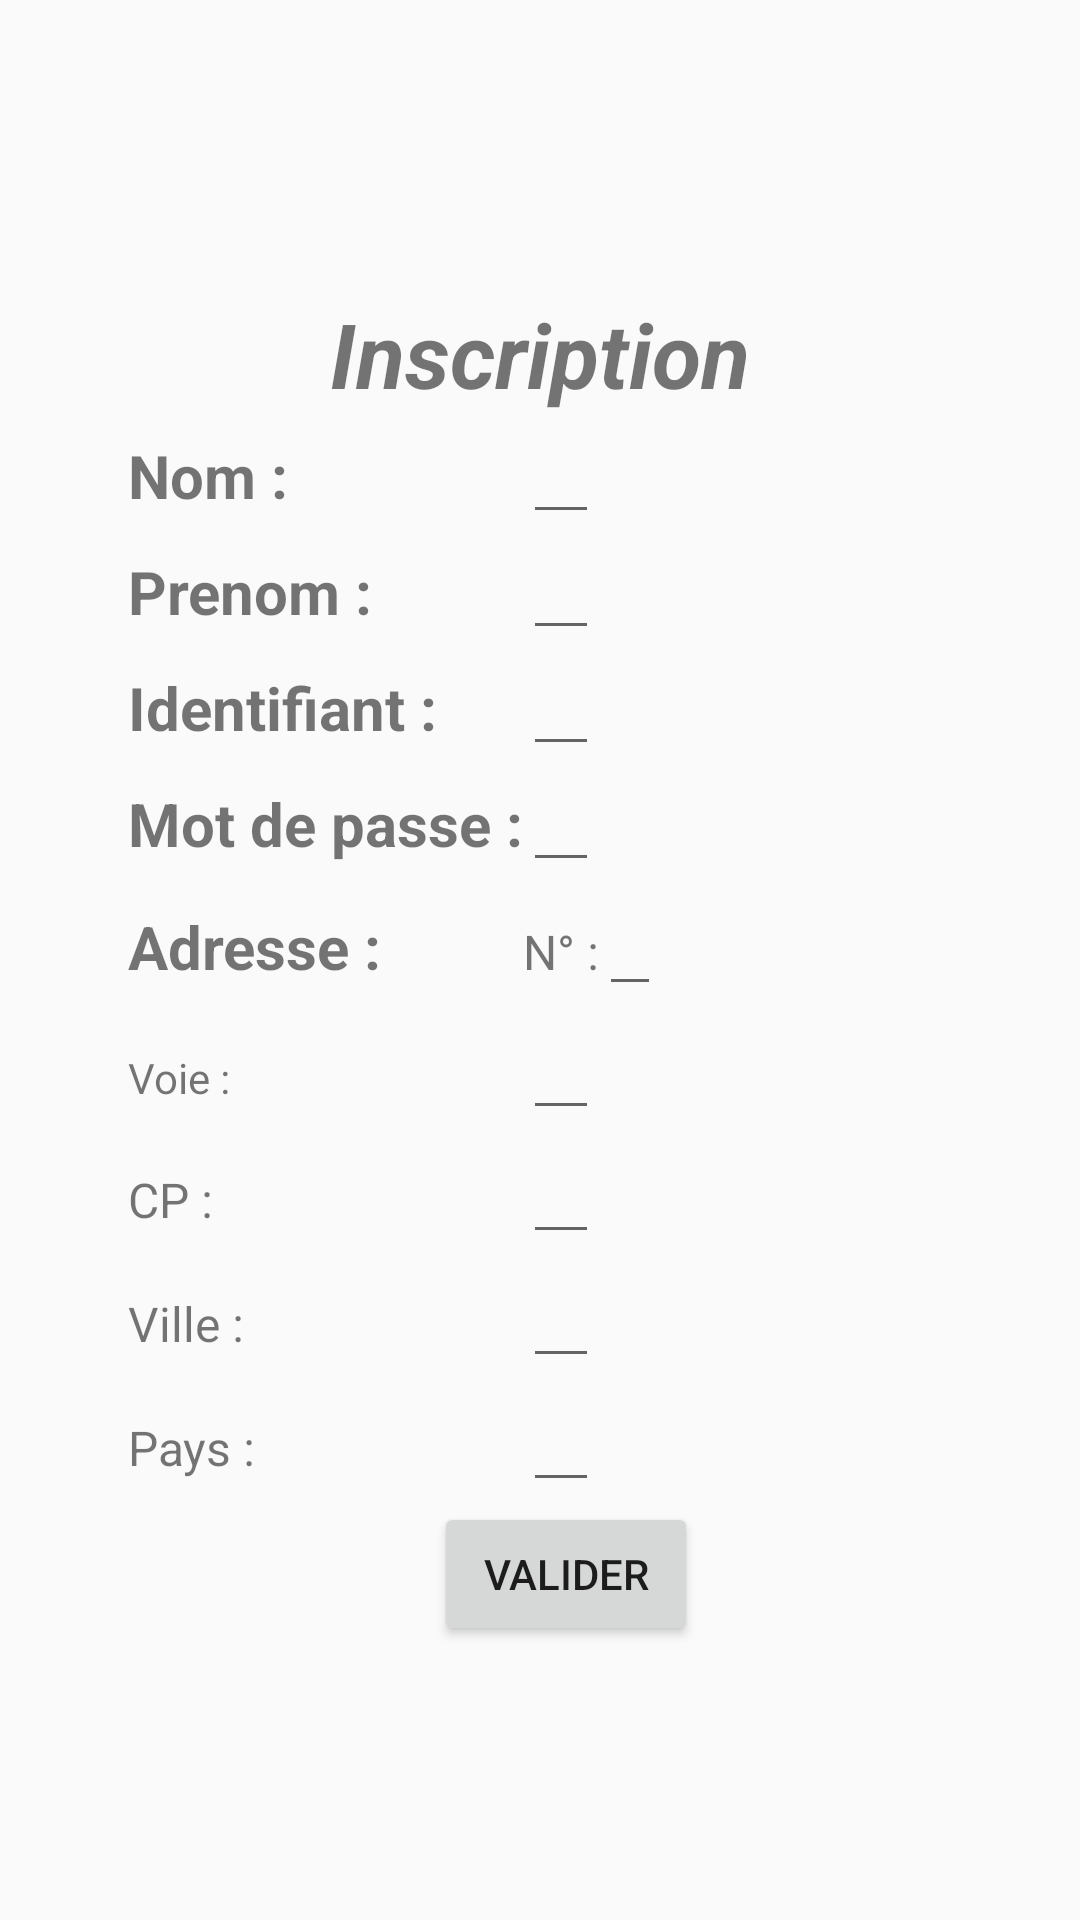

Android layout source for this screen:
<!-- AndroidManifest.xml: application theme AppTheme -->
<!-- res/layout/fragment_nv_client.xml -->
<?xml version="1.0" encoding="utf-8"?>
<RelativeLayout
    xmlns:android="http://schemas.android.com/apk/res/android"
    xmlns:app="http://schemas.android.com/apk/res-auto"
    xmlns:tools="http://schemas.android.com/tools"
    android:layout_width="match_parent"
    android:layout_height="match_parent"
    >

    <android.support.constraint.ConstraintLayout
        android:layout_width="match_parent"
        android:layout_height="match_parent">

        <View
            android:id="@+id/view8"
            android:layout_width="0dp"
            android:layout_height="437dp"
            android:layout_marginStart="30dp"
            android:layout_marginTop="20dp"
            android:layout_marginEnd="30dp"
            android:layout_marginBottom="20dp"

            app:layout_constraintBottom_toBottomOf="parent"
            app:layout_constraintEnd_toEndOf="parent"
            app:layout_constraintHorizontal_bias="0.0"
            app:layout_constraintStart_toStartOf="parent"
            app:layout_constraintTop_toTopOf="parent" />

        <TextView
            android:id="@+id/textView7"
            android:layout_width="wrap_content"
            android:layout_height="wrap_content"
            android:layout_marginStart="8dp"
            android:layout_marginLeft="8dp"
            android:layout_marginTop="96dp"
            android:layout_marginEnd="8dp"
            android:layout_marginRight="8dp"
            android:text="Inscription"
            android:textSize="30sp"
            android:textStyle="bold|italic"
            app:layout_constraintEnd_toEndOf="parent"
            app:layout_constraintStart_toStartOf="parent"
            app:layout_constraintBottom_toTopOf="@+id/table"
            app:layout_constraintTop_toTopOf="parent" />

        <TableLayout
            android:id="@+id/table"
            android:layout_width="274dp"
            android:layout_height="wrap_content"
            android:layout_marginStart="8dp"
            android:layout_marginTop="8dp"
            android:layout_marginEnd="8dp"
            android:layout_marginBottom="8dp"
            app:layout_constraintBottom_toBottomOf="parent"
            app:layout_constraintEnd_toEndOf="parent"
            app:layout_constraintHorizontal_bias="0.493"
            app:layout_constraintStart_toStartOf="parent"
            app:layout_constraintTop_toTopOf="parent">

            <TableRow
                android:layout_width="match_parent"
                android:layout_height="match_parent">

                <TextView
                    android:id="@+id/textView2"
                    android:layout_width="wrap_content"
                    android:layout_height="wrap_content"
                    android:text="Nom :"
                    android:textSize="20sp"
                    android:textStyle="bold" />

                <EditText
                    android:id="@+id/nom_form"
                    android:layout_width="wrap_content"
                    android:layout_height="wrap_content"
                    android:textSize="16sp" />

            </TableRow>

            <TableRow
                android:layout_width="match_parent"
                android:layout_height="match_parent">

                <TextView
                    android:id="@+id/textView4"
                    android:layout_width="wrap_content"
                    android:layout_height="wrap_content"
                    android:text="Prenom :"
                    android:textSize="20sp"
                    android:textStyle="bold" />

                <EditText
                    android:id="@+id/prenom_form"
                    android:layout_width="wrap_content"
                    android:layout_height="wrap_content"
                    android:textSize="16sp" />

            </TableRow>

            <TableRow
                android:layout_width="match_parent"
                android:layout_height="match_parent">

                <TextView
                    android:id="@+id/textView5"
                    android:layout_width="wrap_content"
                    android:layout_height="wrap_content"
                    android:text="Identifiant :"
                    android:textSize="20sp"
                    android:textStyle="bold" />

                <EditText
                    android:id="@+id/identifiant_form"
                    android:layout_width="wrap_content"
                    android:layout_height="wrap_content"
                    android:textSize="16sp" />

            </TableRow>

            <TableRow
                android:layout_width="match_parent"
                android:layout_height="match_parent">

                <TextView
                    android:id="@+id/textView11"
                    android:layout_width="wrap_content"
                    android:layout_height="wrap_content"
                    android:text="Mot de passe :"
                    android:textSize="20sp"
                    android:textStyle="bold" />

                <EditText
                    android:id="@+id/mdp_form"
                    android:layout_width="wrap_content"
                    android:layout_height="wrap_content"
                    android:textSize="16sp" />

            </TableRow>

            <TableRow
                android:layout_width="match_parent"
                android:layout_height="match_parent">

                <TextView
                    android:id="@+id/textView6"
                    android:layout_width="wrap_content"
                    android:layout_height="wrap_content"
                    android:text="Adresse :"
                    android:textSize="20sp"
                    android:textStyle="bold" />

                <TextView
                    android:id="@+id/numero"
                    android:layout_width="wrap_content"
                    android:layout_height="wrap_content"
                    android:text="N° :"
                    android:textSize="16sp" />

                <EditText
                    android:id="@+id/adr_num_form"
                    android:layout_width="wrap_content"
                    android:layout_height="wrap_content" />
            </TableRow>

            <TableRow
                android:layout_width="match_parent"
                android:layout_height="match_parent"
                tools:layout_editor_absoluteX="55dp"
                tools:layout_editor_absoluteY="153dp">

                <TextView
                    android:id="@+id/voie"
                    android:layout_width="wrap_content"
                    android:layout_height="wrap_content"
                    android:text="Voie :" />

                <EditText
                    android:id="@+id/adr_voie_form"
                    android:layout_width="wrap_content"
                    android:layout_height="wrap_content" />
            </TableRow>

            <TableRow
                android:layout_width="match_parent"
                android:layout_height="match_parent"
                tools:layout_editor_absoluteX="55dp"
                tools:layout_editor_absoluteY="153dp">

                <TextView
                    android:id="@+id/code_postal"
                    android:layout_width="wrap_content"
                    android:layout_height="wrap_content"
                    android:text="CP :"
                    android:textSize="16sp" />

                <EditText
                    android:id="@+id/adr_cp_form"
                    android:layout_width="wrap_content"
                    android:layout_height="wrap_content" />
            </TableRow>

            <TableRow
                android:layout_width="match_parent"
                android:layout_height="match_parent">

                <TextView
                    android:id="@+id/ville"
                    android:layout_width="wrap_content"
                    android:layout_height="wrap_content"
                    android:text="Ville :"
                    android:textSize="16sp" />

                <EditText
                    android:id="@+id/adr_ville_form"
                    android:layout_width="wrap_content"
                    android:layout_height="wrap_content" />
            </TableRow>

            <TableRow
                android:layout_width="match_parent"
                android:layout_height="match_parent">

                <TextView
                    android:id="@+id/pays"
                    android:layout_width="wrap_content"
                    android:layout_height="wrap_content"
                    android:text="Pays :"
                    android:textSize="16sp" />

                <EditText
                    android:id="@+id/adr_pays_form"
                    android:layout_width="wrap_content"
                    android:layout_height="wrap_content" />

            </TableRow>

        </TableLayout>

        <Button
            android:id="@+id/button_validate_nvcl"
            android:layout_width="wrap_content"
            android:layout_height="wrap_content"
            android:layout_marginStart="8dp"
            android:layout_marginLeft="8dp"
            android:layout_marginEnd="8dp"
            android:layout_marginRight="8dp"
            android:layout_marginBottom="44dp"
            android:text="Valider"
            app:layout_constraintHorizontal_bias="0.534"
            app:layout_constraintEnd_toEndOf="parent"
            app:layout_constraintTop_toBottomOf="@+id/table"
            app:layout_constraintStart_toStartOf="parent" />

    </android.support.constraint.ConstraintLayout>

</RelativeLayout>
<!-- resources referenced by this layout -->
<resources>
  <style name="AppTheme" parent="Theme.AppCompat.Light.DarkActionBar">
          
          <item name="colorPrimary">@color/colorPrimary</item>
          <item name="colorPrimaryDark">@color/colorPrimaryDark</item>
          <item name="colorAccent">@color/colorAccent</item>
      </style>
  <!-- not gathered from this repository: default colours our renderer supplied (Android Studio template values) -->
  <color name="colorPrimary">#FF6200EE</color>
  <color name="colorPrimaryDark">#FF3700B3</color>
  <color name="colorAccent">#FF03DAC5</color>
</resources>
